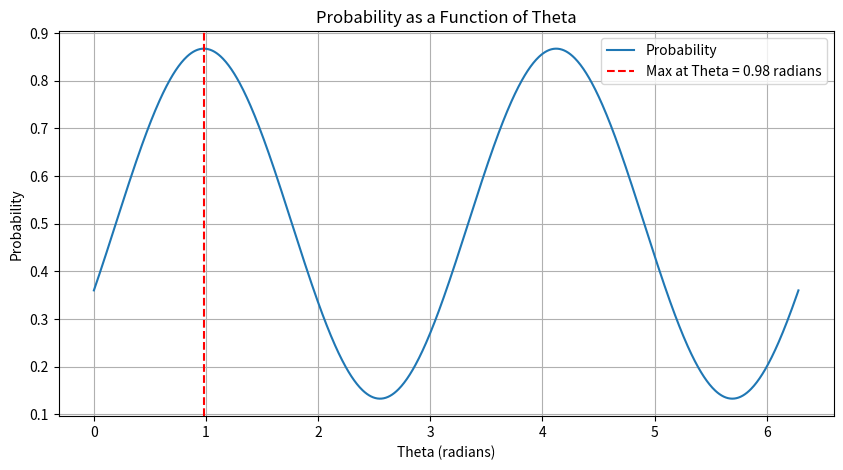

Python code for this plot:
import numpy as np
import matplotlib.pyplot as plt

# Constants
a = 0.6  # Adjust as necessary
phi = np.pi / 4  # Phase, adjust as necessary

# Function to compute the modulus squared of the dot product
def probability(theta):
    # Vector from eigenvector
    vector_psi = np.array([a, np.sqrt(1 - a**2) * np.exp(1j * phi)])
    
    # Vector from angles
    vector_theta = np.array([np.cos(theta), np.sin(theta)])
    
    # Dot product
    dot_product = np.dot(vector_psi, vector_theta)
    
    # Modulus squared of the complex dot product
    return np.abs(dot_product)**2

# Theta values from 0 to 2*pi
theta_values = np.linspace(0, 2 * np.pi, 1000)
prob_values = np.vectorize(probability)(theta_values)

# Plotting
plt.figure(figsize=(10, 5))
plt.plot(theta_values, prob_values, label='Probability')
plt.title('Probability as a Function of Theta')
plt.xlabel('Theta (radians)')
plt.ylabel('Probability')
plt.grid(True)
plt.axvline(x=theta_values[np.argmax(prob_values)], color='r', linestyle='--', label=f'Max at Theta = {theta_values[np.argmax(prob_values)]:.2f} radians')
plt.legend()
plt.show()

